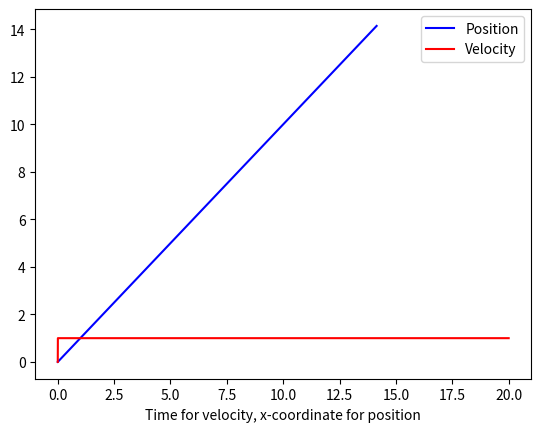

This figure's Python source:
import numpy as np
import matplotlib.pyplot as plt

# Static variables
Vmax = 1
accel = 5
t = 0
T = 20
# dt = 0.01

def euc_dist(p1, p2):
    return np.sqrt((p2[0] - p1[0])**2 + (p2[1] - p1[1])**2)

def calculate_vref(position, current_velocity, goal, dt):
    # Euclidean distance
    distance_to_goal = euc_dist(position, goal)
    # print("Dist to goal: ", distance_to_goal)

    magnitude_Vcur = np.sqrt(np.sum(np.power(current_velocity, 2)))
    # print("Magnitude Vcur: ", magnitude_Vcur)


    accel_distance = (0.5 * magnitude_Vcur**2 / accel)
    # print("Accel_dist: ", accel_distance)

    vector_to_goal = np.subtract(goal, position)
    norm_vector_to_goal = vector_to_goal / np.linalg.norm(vector_to_goal)
    # print("Norm vec to goal: ", norm_vector_to_goal)

    if (distance_to_goal <= accel_distance):
        # print("Decelerating...")
        vnew = magnitude_Vcur - accel * dt
        return norm_vector_to_goal * vnew
    elif (magnitude_Vcur >= Vmax):
        # print("Max speed...")
        return norm_vector_to_goal * Vmax
    elif (distance_to_goal > accel_distance):
        # print("Accelerating...")
        vnew = Vmax
        return norm_vector_to_goal * vnew


# Example main for testing purposes
if __name__ == "__main__":
    initial_position = np.array([0, 0])
    goal_position = np.array([20, 20])
    position = np.zeros(2)
    Vcur = np.zeros(2)
    dt = 0.001

    positions = []
    velocities = []

    positions.append(initial_position)
    velocities.append(0)

    for i in range(0, int(T / dt)):
        Vref = calculate_vref(position, Vcur, goal_position, dt)
        Vcur = Vref
        position += Vcur * dt

        positions.append(position)

        magnitude_Vcur = np.sqrt(np.sum(np.power(Vcur, 2)))
        # print("Mag: ", magnitude_Vcur)
        velocities.append(magnitude_Vcur)

        # print("Pos: ", position)
        # print("Vel: ", Vcur)
        # print("\n")

        if (euc_dist(position, goal_position) < 0.001) and (euc_dist(Vcur, np.zeros(2)) < 0.001):
            print("Final velocity: ", Vcur)
            print("Final position: ", position)
            print("Got there in {time:.3f} seconds".format(time=t))
            break

        t += dt

    positions = np.array(positions)
    velocities = np.array(velocities)

    plt.plot(positions[:, 0], positions[:, 1], 'b')
    time_lin = np.arange(0, velocities.shape[0]*dt - 0.9 * dt, dt)
    plt.plot(time_lin, velocities, 'r')
    plt.legend(["Position", "Velocity"])
    plt.xlabel("Time for velocity, x-coordinate for position")
    plt.show()

